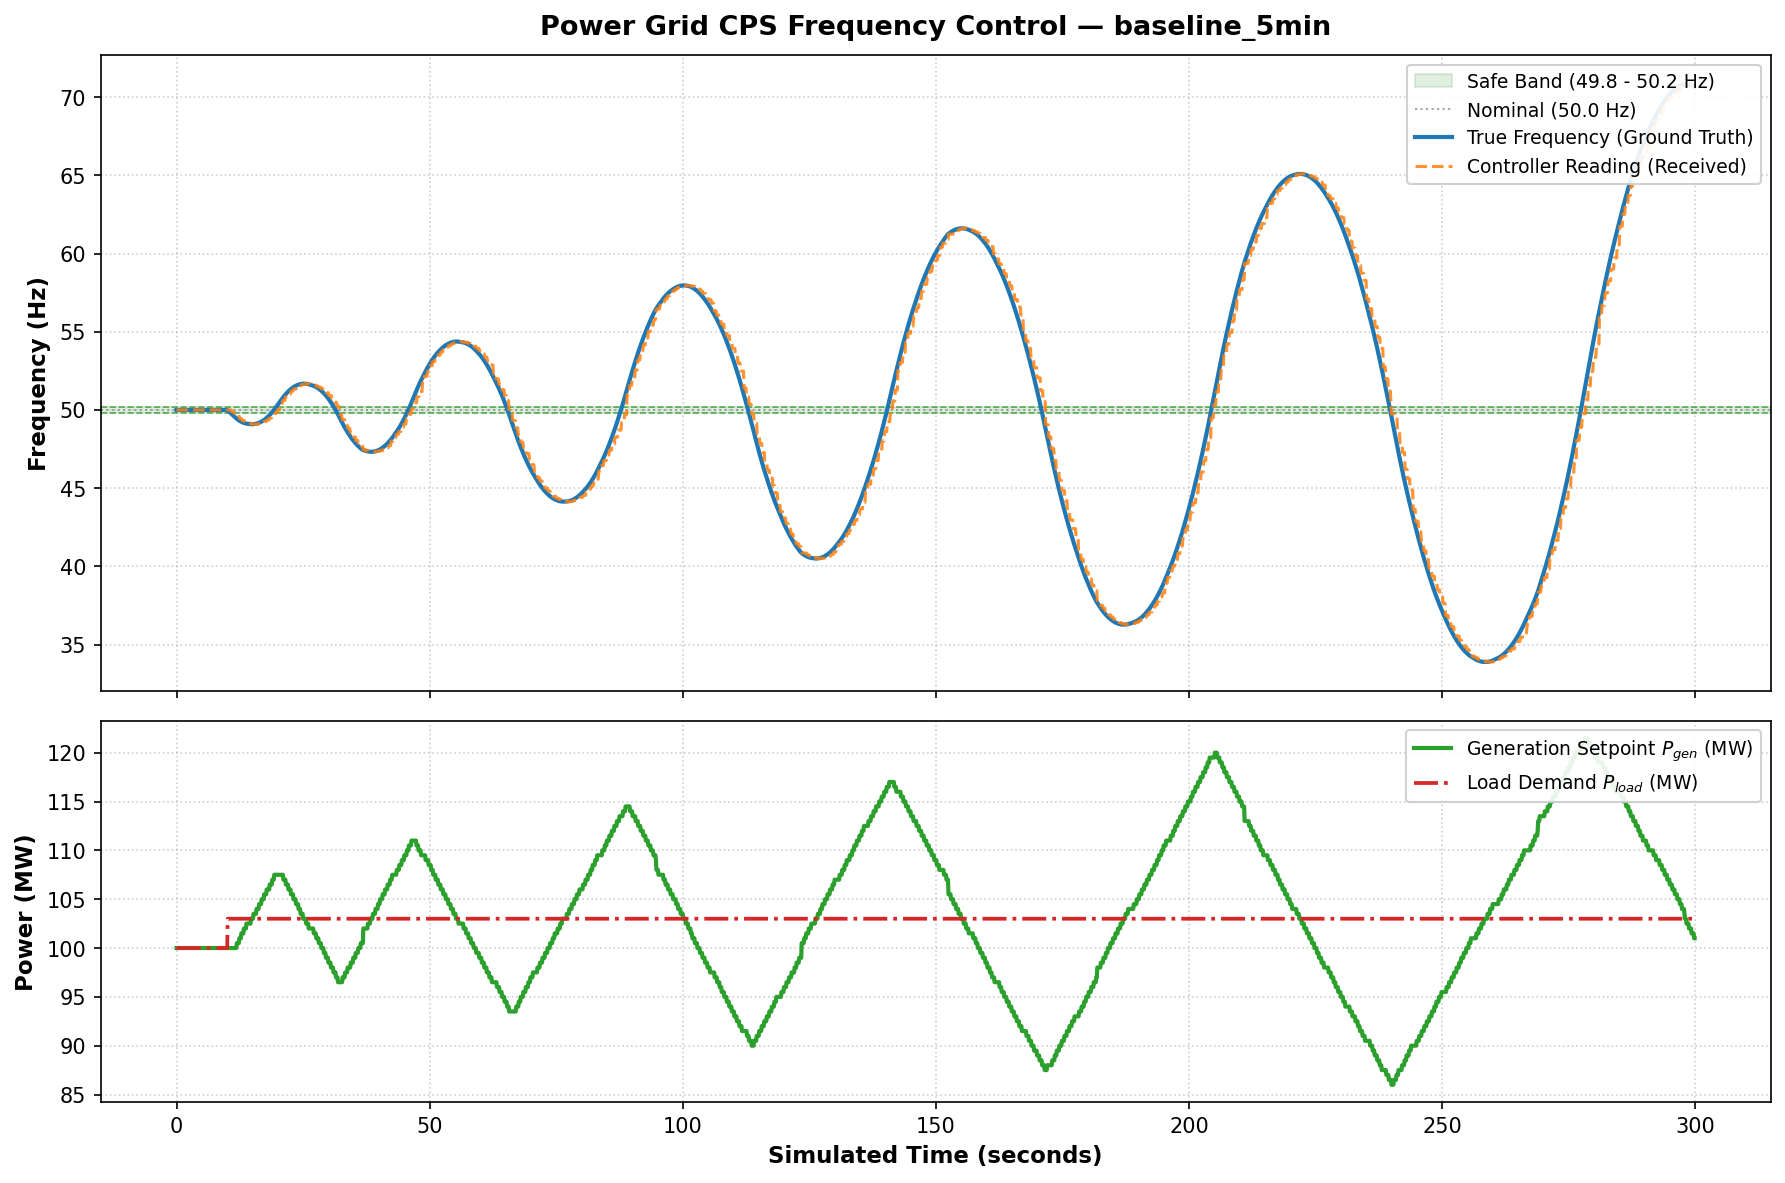

The file beside this chart, header and first rows:
timestamp, sim_time_sec, true_frequency, sensor_reading_sent, controller_reading_received, generation_command, load_demand_mw, attack_active
1789727509, 0.00, 50, 50, 50, 100, 100, False
1789727509, 0.10, 50, 50, 50, 100, 100, False
1789727509, 0.20, 50, 50, 50, 100, 100, False
1789727509, 0.30, 50, 50, 50, 100, 100, False
1789727509, 0.40, 50, 50, 50, 100, 100, False
1789727509, 0.50, 50, 50, 50, 100, 100, False
1789727509, 0.60, 50, 50, 50, 100, 100, False
1789727509, 0.70, 50, 50, 50, 100, 100, False
1789727509, 0.80, 50, 50, 50, 100, 100, False
1789727510, 0.90, 50, 50, 50, 100, 100, False
1789727510, 1.00, 50, 50, 50, 100, 100, False
1789727510, 1.10, 50, 50, 50, 100, 100, False
1789727510, 1.20, 50, 50, 50, 100, 100, False
1789727510, 1.30, 50, 50, 50, 100, 100, False
1789727510, 1.40, 50, 50, 50, 100, 100, False
1789727510, 1.50, 50, 50, 50, 100, 100, False
1789727510, 1.60, 50, 50, 50, 100, 100, False
1789727510, 1.70, 50, 50, 50, 100, 100, False
1789727510, 1.80, 50, 50, 50, 100, 100, False
1789727511, 1.90, 50, 50, 50, 100, 100, False
1789727511, 2.00, 50, 50, 50, 100, 100, False
1789727511, 2.10, 50, 50, 50, 100, 100, False
1789727511, 2.20, 50, 50, 50, 100, 100, False
1789727511, 2.30, 50, 50, 50, 100, 100, False
1789727511, 2.40, 50, 50, 50, 100, 100, False
1789727511, 2.50, 50, 50, 50, 100, 100, False
1789727511, 2.60, 50, 50, 50, 100, 100, False
1789727511, 2.70, 50, 50, 50, 100, 100, False
1789727511, 2.80, 50, 50, 50, 100, 100, False
1789727512, 2.90, 50, 50, 50, 100, 100, False
1789727512, 3.00, 50, 50, 50, 100, 100, False
1789727512, 3.10, 50, 50, 50, 100, 100, False
1789727512, 3.20, 50, 50, 50, 100, 100, False
1789727512, 3.30, 50, 50, 50, 100, 100, False
1789727512, 3.40, 50, 50, 50, 100, 100, False
1789727512, 3.50, 50, 50, 50, 100, 100, False
1789727512, 3.60, 50, 50, 50, 100, 100, False
1789727512, 3.70, 50, 50, 50, 100, 100, False
1789727512, 3.80, 50, 50, 50, 100, 100, False
1789727513, 3.90, 50, 50, 50, 100, 100, False
1789727513, 4.00, 50, 50, 50, 100, 100, False
1789727513, 4.10, 50, 50, 50, 100, 100, False
1789727513, 4.20, 50, 50, 50, 100, 100, False
1789727513, 4.30, 50, 50, 50, 100, 100, False
1789727513, 4.40, 50, 50, 50, 100, 100, False
1789727513, 4.50, 50, 50, 50, 100, 100, False
1789727513, 4.60, 50, 50, 50, 100, 100, False
1789727513, 4.70, 50, 50, 50, 100, 100, False
1789727513, 4.80, 50, 50, 50, 100, 100, False
1789727514, 4.90, 50, 50, 50, 100, 100, False
1789727514, 5.00, 50, 50, 50, 100, 100, False
1789727514, 5.10, 50, 50, 50, 100, 100, False
1789727514, 5.20, 50, 50, 50, 100, 100, False
1789727514, 5.30, 50, 50, 50, 100, 100, False
1789727514, 5.40, 50, 50, 50, 100, 100, False
1789727514, 5.50, 50, 50, 50, 100, 100, False
1789727514, 5.60, 50, 50, 50, 100, 100, False
1789727514, 5.70, 50, 50, 50, 100, 100, False
1789727514, 5.80, 50, 50, 50, 100, 100, False
1789727515, 5.90, 50, 50, 50, 100, 100, False
... 2,940 more rows
